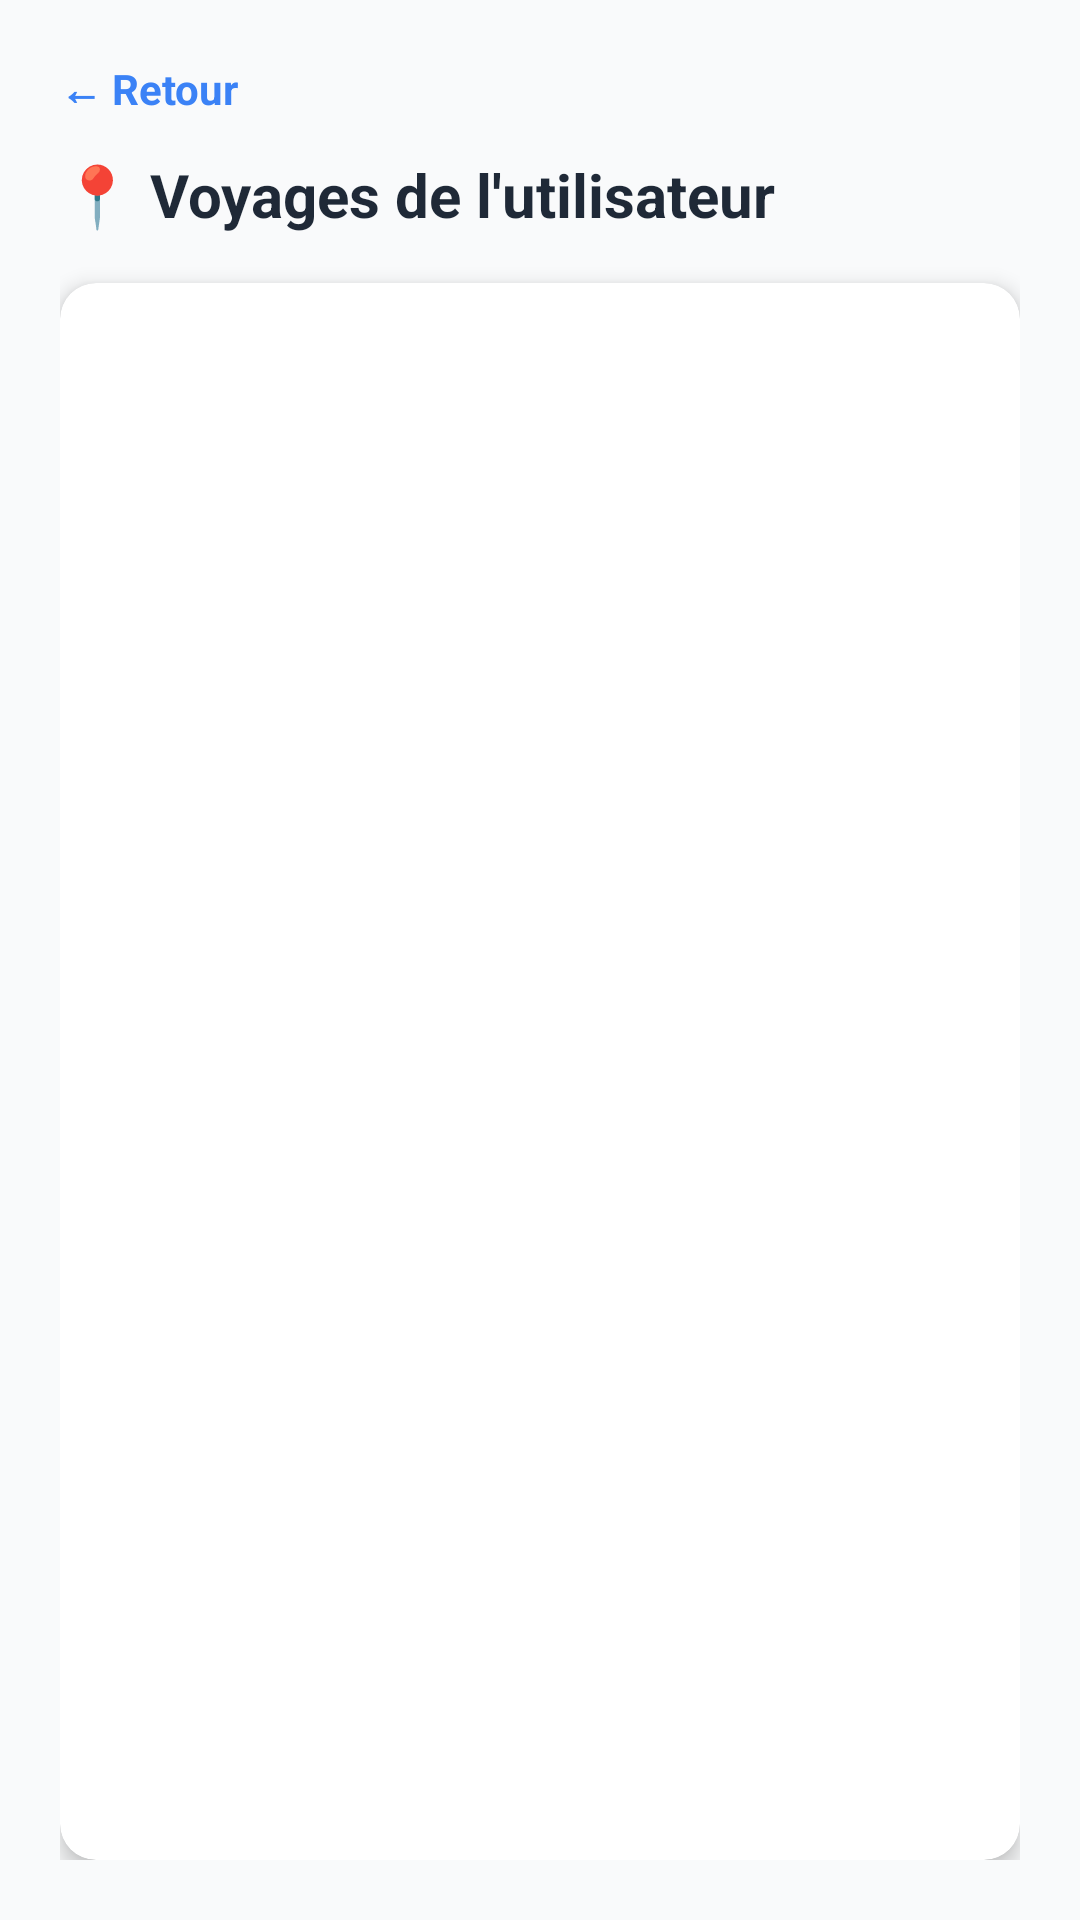

Write the Android layout XML for this screen, with the resource values it uses.
<!-- AndroidManifest.xml: application theme Theme.Carnet_de_voyage -->
<!-- res/layout/activity_voyages_utilisateur.xml -->
<?xml version="1.0" encoding="utf-8"?>
<LinearLayout xmlns:android="http://schemas.android.com/apk/res/android"
    xmlns:app="http://schemas.android.com/apk/res-auto"
    android:orientation="vertical"
    android:background="#F9FAFB"
    android:padding="20dp"
    android:layout_width="match_parent"
    android:layout_height="match_parent">

    
    <TextView
        android:id="@+id/btnBackUserVoyages"
        android:text="← Retour"
        android:textColor="#3B82F6"
        android:textSize="14sp"
        android:textStyle="bold"
        android:layout_marginBottom="12dp"
        android:layout_width="wrap_content"
        android:layout_height="wrap_content"/>

    
    <TextView
        android:id="@+id/userTitle"
        android:text="📍 Voyages de l'utilisateur"
        android:textStyle="bold"
        android:textSize="20sp"
        android:textColor="#1F2937"
        android:layout_width="wrap_content"
        android:layout_height="wrap_content"
        android:layout_marginBottom="16dp" />

    
    <androidx.cardview.widget.CardView
        android:layout_width="match_parent"
        android:layout_height="0dp"
        android:layout_weight="1"
        app:cardCornerRadius="12dp"
        app:cardElevation="4dp"
        app:cardBackgroundColor="#FFFFFF">

        <ListView
            android:id="@+id/voyageListView"
            android:layout_width="match_parent"
            android:layout_height="match_parent"
            android:divider="@android:color/darker_gray"
            android:dividerHeight="1dp"
            android:padding="8dp"
            android:listSelector="@android:color/holo_blue_light" />
    </androidx.cardview.widget.CardView>
</LinearLayout>
<!-- resources referenced by this layout -->
<resources>
  <style name="Theme.Carnet_de_voyage" parent="Base.Theme.Carnet_de_voyage" />
  <style name="Base.Theme.Carnet_de_voyage" parent="Theme.Material3.DayNight.NoActionBar">
          
          
      </style>
</resources>
